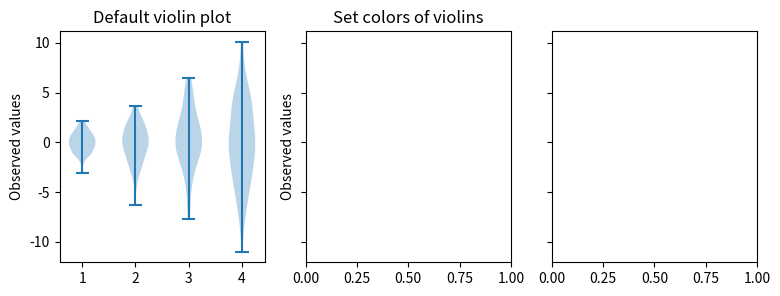

The script that saved this image: (Note: this script raises an exception after producing the figure.)
"""
=========================
Violin plot customization
=========================

This example demonstrates how to fully customize violin plots. The first plot
shows the default style by providing only the data. The second plot first
limits what Matplotlib draws with additional keyword arguments. Then a
simplified representation of a box plot is drawn on top. Lastly, the styles of
the artists of the violins are modified.

For more information on violin plots, the scikit-learn docs have a great
section: https://scikit-learn.org/stable/modules/density.html
"""

import matplotlib.pyplot as plt
import numpy as np


def adjacent_values(vals, q1, q3):
    upper_adjacent_value = q3 + (q3 - q1) * 1.5
    upper_adjacent_value = np.clip(upper_adjacent_value, q3, vals[-1])

    lower_adjacent_value = q1 - (q3 - q1) * 1.5
    lower_adjacent_value = np.clip(lower_adjacent_value, vals[0], q1)
    return lower_adjacent_value, upper_adjacent_value


def set_axis_style(ax, labels):
    ax.set_xticks(np.arange(1, len(labels) + 1), labels=labels)
    ax.set_xlim(0.25, len(labels) + 0.75)
    ax.set_xlabel('Sample name')


# create test data
np.random.seed(19680801)
data = [sorted(np.random.normal(0, std, 100)) for std in range(1, 5)]

fig, (ax1, ax2, ax3) = plt.subplots(nrows=1, ncols=3, figsize=(9, 3), sharey=True)

ax1.set_title('Default violin plot')
ax1.set_ylabel('Observed values')
ax1.violinplot(data)

ax2.set_title('Set colors of violins')
ax2.set_ylabel('Observed values')
ax2.violinplot(data, facecolor=['y', 'b', 'r', 'g'], edgecolor='k')
# You can also use color='' to set the facecolor and edgecolor
# Note that when passing a sequence of colors, the method will repeat the sequence if
# less colors are provided than data distributions.

ax3.set_title('Customized violin plot')
parts = ax3.violinplot(
        data, showmeans=False, showmedians=False, showextrema=False,
        facecolor='#D43F3A', edgecolor='k')

for pc in parts['bodies']:
    pc.set_alpha(1)

quartile1, medians, quartile3 = np.percentile(data, [25, 50, 75], axis=1)
whiskers = np.array([
    adjacent_values(sorted_array, q1, q3)
    for sorted_array, q1, q3 in zip(data, quartile1, quartile3)])
whiskers_min, whiskers_max = whiskers[:, 0], whiskers[:, 1]

inds = np.arange(1, len(medians) + 1)
ax3.scatter(inds, medians, marker='o', color='white', s=30, zorder=3)
ax3.vlines(inds, quartile1, quartile3, color='k', linestyle='-', lw=5)
ax3.vlines(inds, whiskers_min, whiskers_max, color='k', linestyle='-', lw=1)

# set style for the axes
labels = ['A', 'B', 'C', 'D']
for ax in [ax1, ax2, ax3]:
    set_axis_style(ax, labels)

plt.subplots_adjust(bottom=0.15, wspace=0.05)
plt.show()

# %%
#
# .. admonition:: References
#
#    The use of the following functions, methods, classes and modules is shown
#    in this example:
#
#    - `matplotlib.axes.Axes.violinplot` / `matplotlib.pyplot.violinplot`
#    - `matplotlib.axes.Axes.vlines` / `matplotlib.pyplot.vlines`
